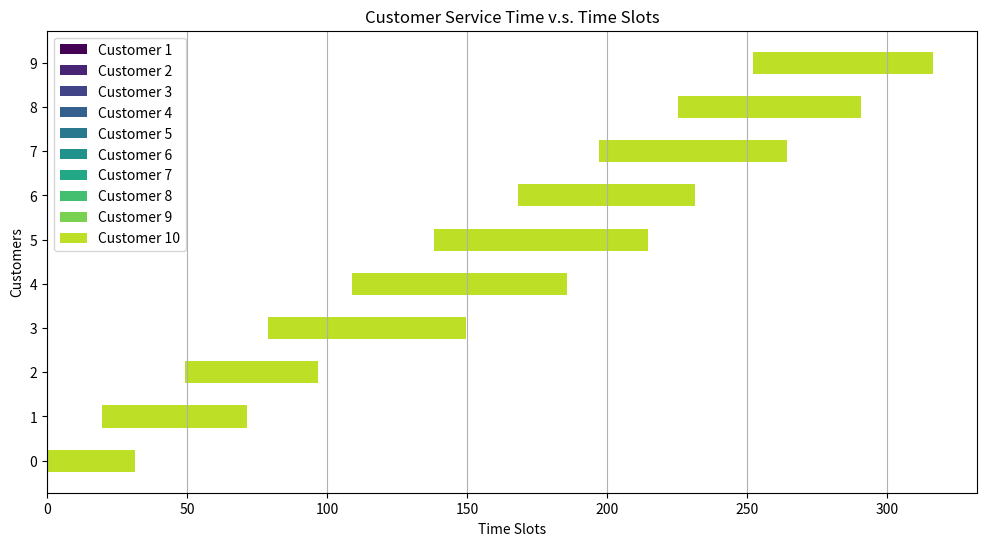

Write the Python code that produced this figure.
import matplotlib.pyplot as plt
import numpy as np


class drawGraph:
    def __init__(self, total_time, people_num):
        self.total_time = total_time
        self.people_number = people_num
        self.time_slot = int(total_time/people_num)

    def graph(self, x):
        #  总的时间段为5小时，即300分钟
        people_number = self.people_number

        #  一个预约时长为15到45分钟之间的均匀分布
        # start_time = [i for i in range(0, total_time_slots, time_slot)]

        start_time = x

        # for i in range(people_number):
        #     start_time[i] += np.random.randint(-10, 10)

        # min_service_time = 25
        # max_service_time = 45


        # 初始化一个空的时间段列表，用于记录每个时间段内的服务占用时间
        service_time = [0] * people_number

        # 指数分布
        np.random.seed(120)
        # 正态分布
        service_time[0] = np.random.normal(30,10)

        # 模拟10个预约
        # service_time[0] = np.random.randint(min_service_time, max_service_time)

        for customer_id in range(1, people_number):
        # 随机选择一个时间段进行预约
        # appointment_time = random.randint(0, total_time_slots - 1)

        # 随机生成服务时长
        # 更新时间段内的服务占用时间
            service_time[customer_id] = np.random.normal(30, 10) + max(service_time[customer_id - 1] - self.time_slot, 0)

        # 生成每个顾客占用时间长度的横向条形图
        plt.figure(figsize = (12, 6))
        for i in range(people_number):
            # ['1', '2', '3', '4', '5', '6', '7', '8', '9', '10']
            # Start Time
            int_label = [str(i) for i in range(people_number)]

            plt.barh(int_label, service_time, height = 0.5, left = start_time, label = f'Customer {i+1}', color = plt.cm.viridis(i/10))

        plt.xlabel('Time Slots')
        plt.ylabel('Customers')
        plt.title('Customer Service Time v.s. Time Slots')
        # plt.yticks(range(10), [f'Customers {i}' for i in range(10)])
        plt.legend()
        plt.grid(axis='x')
        plt.show()

if __name__ == "__main__":
    total_time = 300
    people_num = 10

    a = drawGraph(total_time, people_num)
    x = [i for i in range(0, total_time, a.time_slot)]
    # print(x)
    # a.graph(x)
    
    # y = [0, 0, 0.59840703, 0.81710032, 0.85243918, 0.8463719, 0.83447579, 0.86968908, 0.74821749, 0.61779605]
    # y = [10* i for i in y]
    
    y = [0, -1.03, -0.0369, -0.0253, -0.0328, -0.059, -2.5e-4, -0.116, -0.155, -0.3436]
    y = [10 * i for i in y]
    y = np.cumsum(y)
    x1 = [x[i]+y[i] for i in range(people_num)]
    print(x1)
    a.graph(x1)
